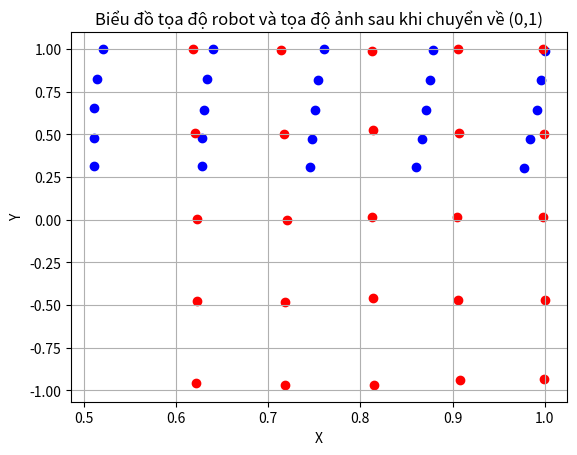

Write the Python code that produced this figure.
import matplotlib.pyplot as plt

# Điểm x và y
xs = [641, 788, 934, 1079, 1226, 640, 787, 937, 1087, 1234, 640, 790, 942, 1092, 1243, 645, 794, 946, 1098, 1249, 652, 802, 953, 1102, 1254]
x_max = max(xs)
x_new = [x/x_max for x in xs]
ys = [406, 402, 398, 395, 394, 619, 614, 611, 609, 607, 841, 832, 832, 831, 828, 1066, 1065, 1060, 1058, 1053, 1292, 1289, 1290, 1283, 1276]
y_max = max(ys)
y_new = [y/y_max for y in ys]

# Điểm x_robot và y_robot
x_robot = [303.9339, 276.0692, 247.6784, 218.2372, 189.0659, 304.0992, 275.5145, 247.4909, 218.4363, 189.3126, 303.5478, 275.2704, 247.0504, 218.9933, 189.2964, 303.8901, 275.94, 247.3395, 217.9077, 188.656, 303.5697, 275.414, 247.0972, 216.9659, 187.8995]
x_robot_max = max(x_robot)
x_robot_new = [x/x_robot_max for x in x_robot]

y_robot = [-83.0774, -83.8753, -85.9887, -86.1963, -85.0336, -41.7672, -42.1716, -40.8985, -42.8509, -42.2219, 1.4531, 1.452, 1.3112, -0.3683, 0.1847, 44.5546, 45.3275, 46.7514, 44.813, 45.0665, 88.9391, 88.7988, 87.9753, 88.4969, 88.8251]
y_robot_max = abs(max(y_robot))
y_robot_new = [y/y_robot_max for y in y_robot]

# Biểu diễn các điểm
plt.scatter(x_new, y_new, color='blue')
plt.scatter(x_robot_new, y_robot_new, color='red')

# Tên các trục và định dạng đồ thị
plt.title('Biểu đồ tọa độ robot và tọa độ ảnh sau khi chuyển về (0,1)')
plt.xlabel('X')
plt.ylabel('Y')
plt.grid(True)

# Hiển thị đồ thị
plt.show()